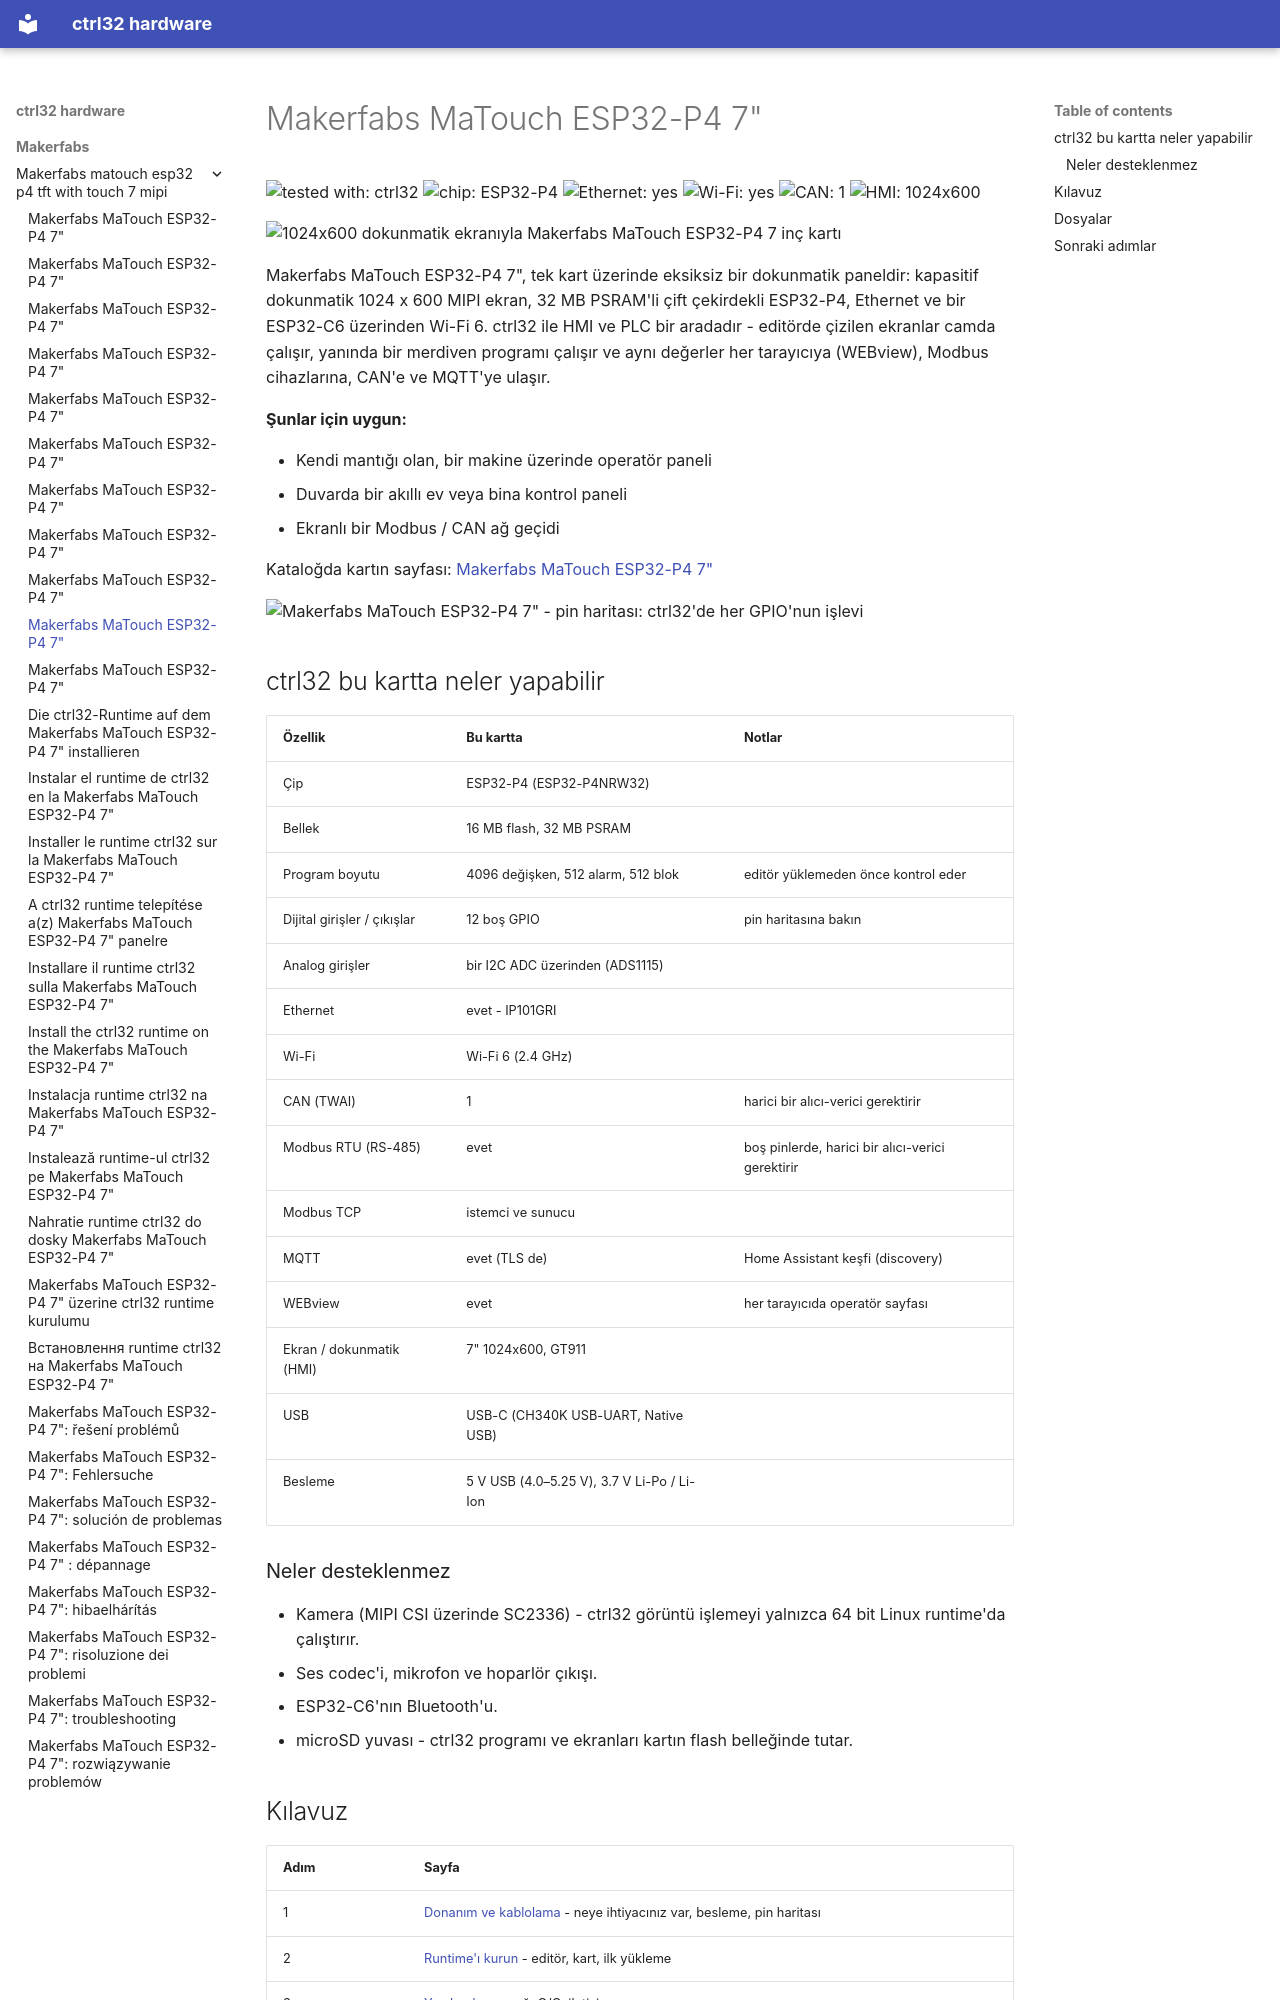

repository: ctrl32/hardware · page: makerfabs/makerfabs-matouch-esp32-p4-tft-with-touch-7-mipi/README.tr/index.html · generator: mkdocs

---
title: Makerfabs MaTouch ESP32-P4 7"
slug: makerfabs-matouch-esp32-p4-tft-with-touch-7-mipi
sidebar_position: 10
hardware: /hardware/boards/makerfabs-matouch-esp32-p4-tft-with-touch-7-mipi/
image: img/board-01.jpg
image_alt: 1024x600 dokunmatik ekranıyla Makerfabs MaTouch ESP32-P4 7 inç kartı
tags:
- esp32-p4
- display
- touch
- hmi
- ethernet
- makerfabs
---

# Makerfabs MaTouch ESP32-P4 7"

![tested with: ctrl32](https://img.shields.io/badge/tested%20with-ctrl32-0ea5e9) ![chip: ESP32-P4](https://img.shields.io/badge/chip-ESP32--P4-334155) ![Ethernet: yes](https://img.shields.io/badge/Ethernet-yes-16a34a) ![Wi-Fi: yes](https://img.shields.io/badge/Wi--Fi-yes-16a34a) ![CAN: 1](https://img.shields.io/badge/CAN-1-7c3aed) ![HMI: 1024x600](https://img.shields.io/badge/HMI-1024x600-0891b2)

![1024x600 dokunmatik ekranıyla Makerfabs MaTouch ESP32-P4 7 inç kartı](img/board-01.jpg)

Makerfabs MaTouch ESP32-P4 7", tek kart üzerinde eksiksiz bir dokunmatik paneldir: kapasitif dokunmatik 1024 x 600 MIPI ekran, 32 MB PSRAM'li çift çekirdekli ESP32-P4, Ethernet ve bir ESP32-C6 üzerinden Wi-Fi 6. ctrl32 ile HMI ve PLC bir aradadır - editörde çizilen ekranlar camda çalışır, yanında bir merdiven programı çalışır ve aynı değerler her tarayıcıya (WEBview), Modbus cihazlarına, CAN'e ve MQTT'ye ulaşır.

**Şunlar için uygun:**

- Kendi mantığı olan, bir makine üzerinde operatör paneli
- Duvarda bir akıllı ev veya bina kontrol paneli
- Ekranlı bir Modbus / CAN ağ geçidi

Kataloğda kartın sayfası: [Makerfabs MaTouch ESP32-P4 7"](https://ctrl32.com/hardware/boards/makerfabs-matouch-esp32-p4-tft-with-touch-7-mipi/)

![Makerfabs MaTouch ESP32-P4 7" - pin haritası: ctrl32'de her GPIO'nun işlevi](pinout/pinout.png)

## ctrl32 bu kartta neler yapabilir

<!-- capabilities:start -->
| Özellik | Bu kartta | Notlar |
|---|---|---|
| Çip | ESP32-P4 (ESP32-P4NRW32) |  |
| Bellek | 16 MB flash, 32 MB PSRAM |  |
| Program boyutu | 4096 değişken, 512 alarm, 512 blok | editör yüklemeden önce kontrol eder |
| Dijital girişler / çıkışlar | 12 boş GPIO | pin haritasına bakın |
| Analog girişler | bir I2C ADC üzerinden (ADS1115) |  |
| Ethernet | evet - IP101GRI |  |
| Wi-Fi | Wi-Fi 6 (2.4 GHz) |  |
| CAN (TWAI) | 1 | harici bir alıcı-verici gerektirir |
| Modbus RTU (RS-485) | evet | boş pinlerde, harici bir alıcı-verici gerektirir |
| Modbus TCP | istemci ve sunucu |  |
| MQTT | evet (TLS de) | Home Assistant keşfi (discovery) |
| WEBview | evet | her tarayıcıda operatör sayfası |
| Ekran / dokunmatik (HMI) | 7" 1024x600, GT911 |  |
| USB | USB-C (CH340K USB-UART, Native USB) |  |
| Besleme | 5 V USB (4.0–5.25 V), 3.7 V Li-Po / Li-Ion |  |
<!-- capabilities:end -->

### Neler desteklenmez

- Kamera (MIPI CSI üzerinde SC2336) - ctrl32 görüntü işlemeyi yalnızca 64 bit Linux runtime'da çalıştırır.
- Ses codec'i, mikrofon ve hoparlör çıkışı.
- ESP32-C6'nın Bluetooth'u.
- microSD yuvası - ctrl32 programı ve ekranları kartın flash belleğinde tutar.
